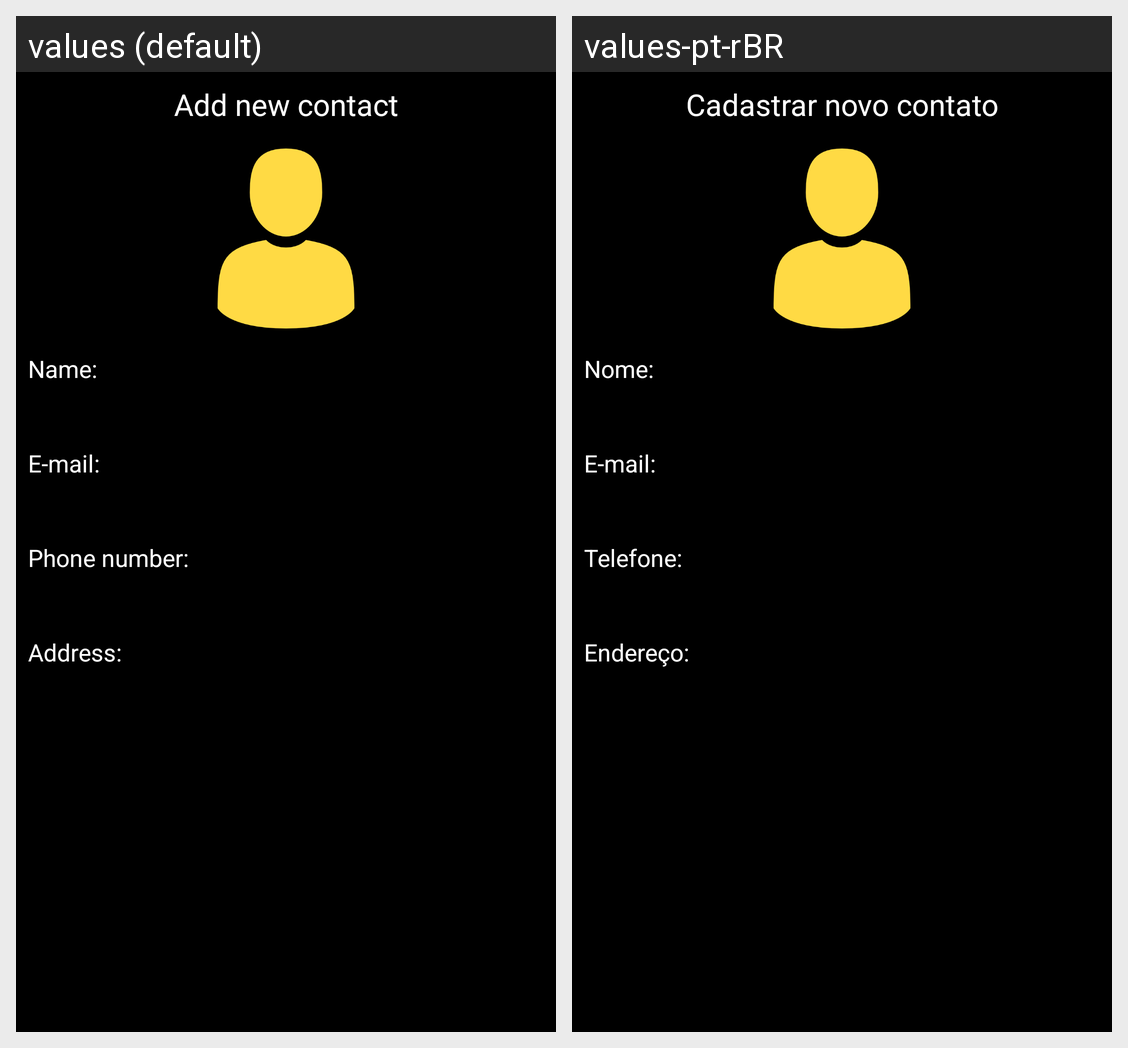

The Android screen above is rendered under two locales of the same app. Produce the string resources it draws, with the default and per-locale values.
Android screen res/layout/fragment_add.xml rendered under 2 locales, left to right: values (default), values-pt-rBR. Device: Nexus 5 (rendered at 1080×1920; each locale shown at half size, 540×960, under a caption strip naming it); theme AppTheme.
Strings drawn on this screen, with the default value and each locale's value (text and hints the layout hard-codes, and strings that could not be matched under every locale, appear in the picture but are not listed):

lb_add_contact
  values: Add new contact
  values-pt-rBR: Cadastrar novo contato

lb_name
  values: Name:
  values-pt-rBR: Nome:

lb_email
  values: E-mail:
  values-pt-rBR: E-mail:  [not translated; the default value is used]

lb_tel
  values: Phone number:
  values-pt-rBR: Telefone:

lb_endereco
  values: Address:
  values-pt-rBR: Endereço:
